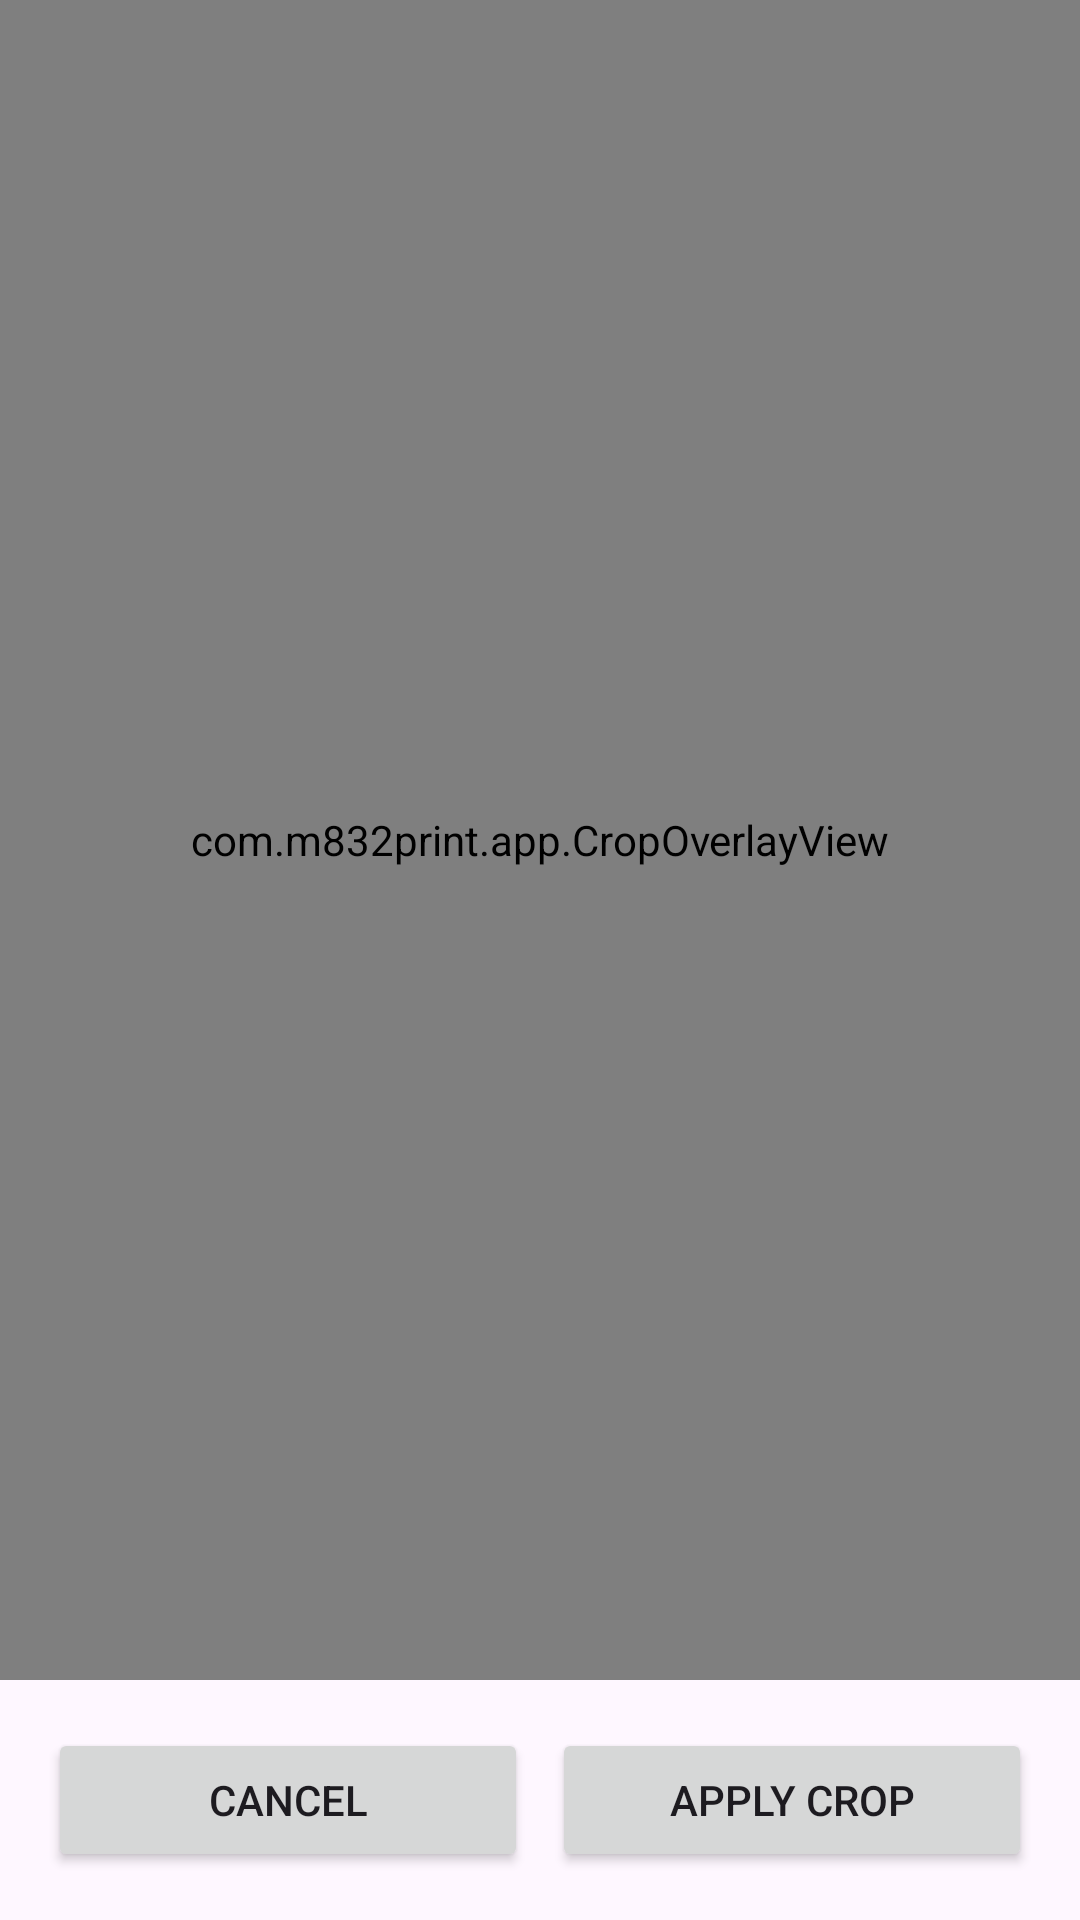

Android layout source for this screen:
<!-- AndroidManifest.xml: application theme Theme.M832Print -->
<!-- res/layout/activity_crop.xml -->
<?xml version="1.0" encoding="utf-8"?>
<LinearLayout xmlns:android="http://schemas.android.com/apk/res/android"
    android:layout_width="match_parent"
    android:layout_height="match_parent"
    android:orientation="vertical">

    <FrameLayout
        android:id="@+id/cropFrame"
        android:layout_width="match_parent"
        android:layout_height="0dp"
        android:layout_weight="1"
        android:background="#000000">

        <ImageView
            android:id="@+id/cropImage"
            android:layout_width="match_parent"
            android:layout_height="match_parent"
            android:contentDescription="Image to crop"
            android:scaleType="fitCenter" />

        <com.m832print.app.CropOverlayView
            android:id="@+id/cropOverlay"
            android:layout_width="match_parent"
            android:layout_height="match_parent" />
    </FrameLayout>

    <LinearLayout
        android:layout_width="match_parent"
        android:layout_height="wrap_content"
        android:orientation="horizontal"
        android:padding="16dp">

        <Button
            android:id="@+id/cancelCropButton"
            android:layout_width="0dp"
            android:layout_height="wrap_content"
            android:layout_weight="1"
            android:layout_marginEnd="4dp"
            android:text="Cancel" />

        <Button
            android:id="@+id/applyCropButton"
            android:layout_width="0dp"
            android:layout_height="wrap_content"
            android:layout_weight="1"
            android:layout_marginStart="4dp"
            android:text="Apply crop" />
    </LinearLayout>

</LinearLayout>
<!-- resources referenced by this layout -->
<resources>
  <style name="Theme.M832Print" parent="Theme.Material3.DayNight.NoActionBar" />
</resources>
